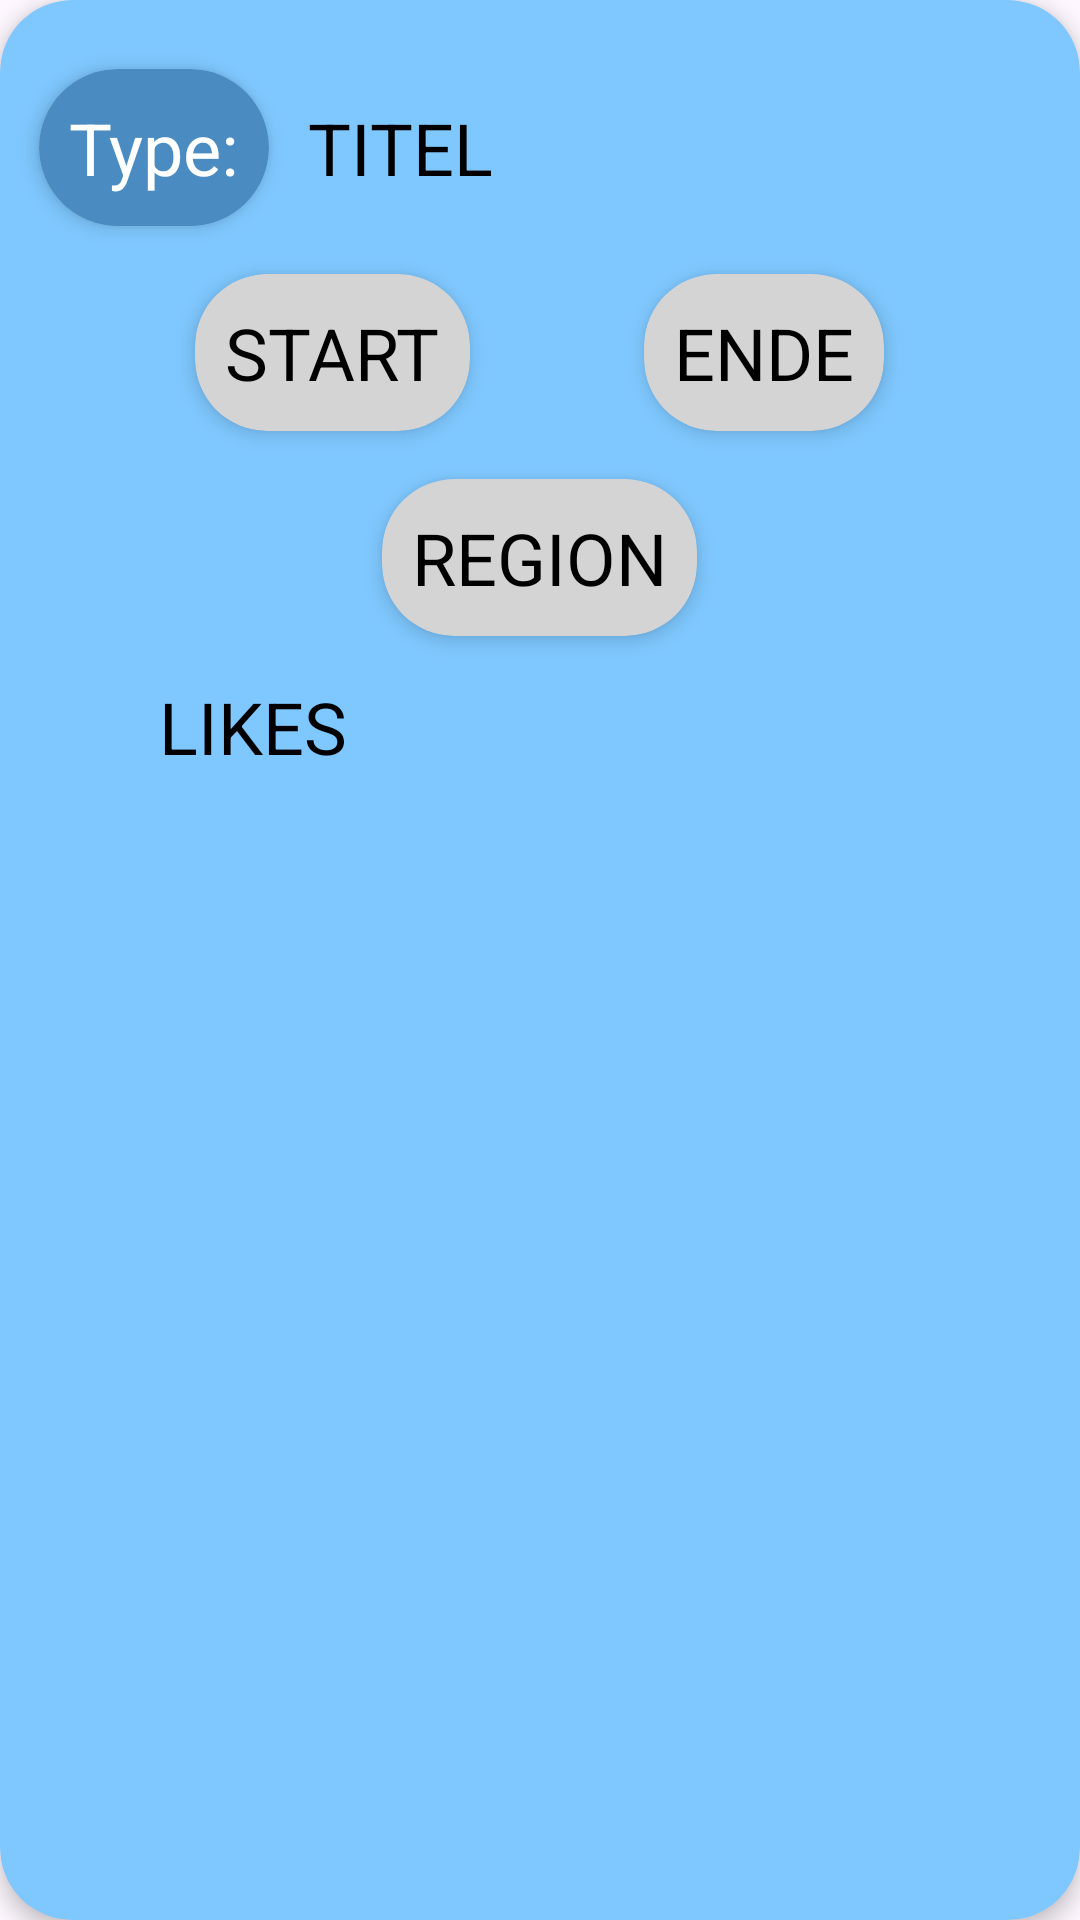

Layout XML and referenced resources for this Android screen:
<!-- AndroidManifest.xml: application theme Theme.TSUG -->
<!-- res/layout/post_view.xml -->
<?xml version="1.0" encoding="utf-8"?>
<androidx.cardview.widget.CardView
    xmlns:android="http://schemas.android.com/apk/res/android"
    xmlns:app="http://schemas.android.com/apk/res-auto"
    xmlns:tools="http://schemas.android.com/tools"
    android:layout_width="match_parent"
    android:layout_height="wrap_content"
    android:layout_margin="8dp"
    app:cardCornerRadius="24dp"
    app:cardElevation="4dp"
    app:cardBackgroundColor="@color/onPrimaryContainerColor">

    <RelativeLayout xmlns:android="http://schemas.android.com/apk/res/android"
        android:layout_width="match_parent"
        android:layout_height="wrap_content"
        android:layout_marginTop="10dp"
        android:padding="5dp"
        xmlns:tools="http://schemas.android.com/tools">

        <LinearLayout
            android:id="@+id/typeTitle"

            android:layout_width="match_parent"
            android:layout_height="wrap_content"
            android:gravity="center_vertical"
            android:orientation="horizontal">

            <androidx.cardview.widget.CardView
                xmlns:android="http://schemas.android.com/apk/res/android"
                xmlns:app="http://schemas.android.com/apk/res-auto"
                android:layout_width="wrap_content"
                android:layout_height="wrap_content"
                android:layout_margin="8dp"
                app:cardCornerRadius="32dp"
                app:cardElevation="4dp"
                android:backgroundTint="@color/primaryColor">

                <TextView
                    android:id="@+id/rv_type"

                    android:layout_width="wrap_content"
                    android:layout_height="wrap_content"

                    android:text="Type:"
                    android:textColor="@color/white"
                    android:textSize="@dimen/klein"
                    android:padding="10dp"/>

            </androidx.cardview.widget.CardView>

            <TextView
                android:id="@+id/rv_title"

                android:layout_width="match_parent"
                android:layout_height="wrap_content"
                android:layout_marginLeft="5dp"

                android:text="TITEL"
                android:textColor="@color/black"
                android:textSize="@dimen/klein"
                />
        </LinearLayout>

        <LinearLayout
            android:layout_width="match_parent"
            android:layout_height="wrap_content"
            android:layout_below="@id/typeTitle"
            android:gravity="center"
            android:orientation="vertical">

            <LinearLayout
                android:id="@+id/visRoute"

                android:layout_width="wrap_content"
                android:layout_height="wrap_content"
                android:orientation="horizontal"

                android:visibility="visible">

                <androidx.cardview.widget.CardView
                    xmlns:android="http://schemas.android.com/apk/res/android"
                    xmlns:app="http://schemas.android.com/apk/res-auto"
                    android:layout_width="wrap_content"
                    android:layout_height="wrap_content"
                    android:layout_margin="8dp"
                    app:cardCornerRadius="24dp"
                    app:cardElevation="4dp"
                    android:backgroundTint="@color/lightGray">

                    <TextView
                        android:id="@+id/rv_start"

                        android:layout_width="match_parent"
                        android:layout_height="wrap_content"
                        android:layout_gravity="center_vertical"

                        android:text="START"
                        android:textSize="@dimen/klein"
                        android:textColor="@color/black"
                        android:padding="10dp"/>
                </androidx.cardview.widget.CardView>

                <ImageView
                    android:layout_width="@dimen/gross"
                    android:layout_height="@dimen/gross"
                    android:src="@drawable/baseline_arrow_right_alt_24"
                    android:layout_gravity="center_vertical" />

                <androidx.cardview.widget.CardView
                    xmlns:android="http://schemas.android.com/apk/res/android"
                    xmlns:app="http://schemas.android.com/apk/res-auto"
                    android:layout_width="wrap_content"
                    android:layout_height="wrap_content"
                    android:layout_margin="8dp"
                    app:cardCornerRadius="24dp"
                    app:cardElevation="4dp"
                    android:backgroundTint="@color/lightGray">

                    <TextView
                        android:id="@+id/rv_end"

                        android:layout_width="match_parent"
                        android:layout_height="wrap_content"
                        android:layout_gravity="center_vertical"

                        android:text="ENDE"
                        android:textSize="@dimen/klein"
                        android:textColor="@color/black"
                        android:padding="10dp"/>
                </androidx.cardview.widget.CardView>
            </LinearLayout>

            <LinearLayout
                android:id="@+id/visRegion"

                android:layout_width="wrap_content"
                android:layout_height="wrap_content"
                android:layout_gravity="center"
                android:gravity="center"

                android:visibility="visible">

                <androidx.cardview.widget.CardView
                    xmlns:android="http://schemas.android.com/apk/res/android"
                    xmlns:app="http://schemas.android.com/apk/res-auto"
                    android:layout_width="wrap_content"
                    android:layout_height="wrap_content"
                    android:layout_margin="8dp"
                    app:cardCornerRadius="24dp"
                    app:cardElevation="4dp"
                    android:backgroundTint="@color/lightGray">

                    <TextView
                        android:id="@+id/rv_region"

                        android:layout_width="match_parent"
                        android:layout_height="wrap_content"

                        android:text="REGION"
                        android:textSize="@dimen/klein"
                        android:textColor="@color/black"
                        android:padding="10dp"/>
                </androidx.cardview.widget.CardView>
            </LinearLayout>

            <LinearLayout
                android:layout_width="match_parent"
                android:layout_height="wrap_content"
                android:layout_gravity="center_vertical"
                android:orientation="horizontal">

                <ImageView
                    android:layout_width="@dimen/gross"
                    android:layout_height="@dimen/gross"
                    android:layout_gravity="center_vertical"

                    android:src="@drawable/baseline_favorite_border_24"
                    android:padding="4dp"/>

                <TextView
                    android:id="@+id/rv_likes"

                    android:layout_width="match_parent"
                    android:layout_height="wrap_content"
                    android:layout_gravity="center_vertical"

                    android:text="LIKES"
                    android:textColor="@color/black"
                    android:textSize="@dimen/klein"
                    android:padding="6dp"/>
            </LinearLayout>
        </LinearLayout>
    </RelativeLayout>
</androidx.cardview.widget.CardView>
<!-- resources referenced by this layout -->
<resources>
  <color name="black">#000000</color>
  <color name="lightGray">#D4D4D4</color>
  <color name="onPrimaryContainerColor">#7FC8FF</color>
  <color name="primaryColor">#4A8CC2</color>
  <color name="white">#FFFFFF</color>
  <dimen name="gross">42sp</dimen>
  <dimen name="klein">24sp</dimen>
  <style name="Theme.TSUG" parent="Base.Theme.TSUG" />
  <style name="Base.Theme.TSUG" parent="Theme.Material3.DayNight.NoActionBar">
          
          
      </style>
</resources>
